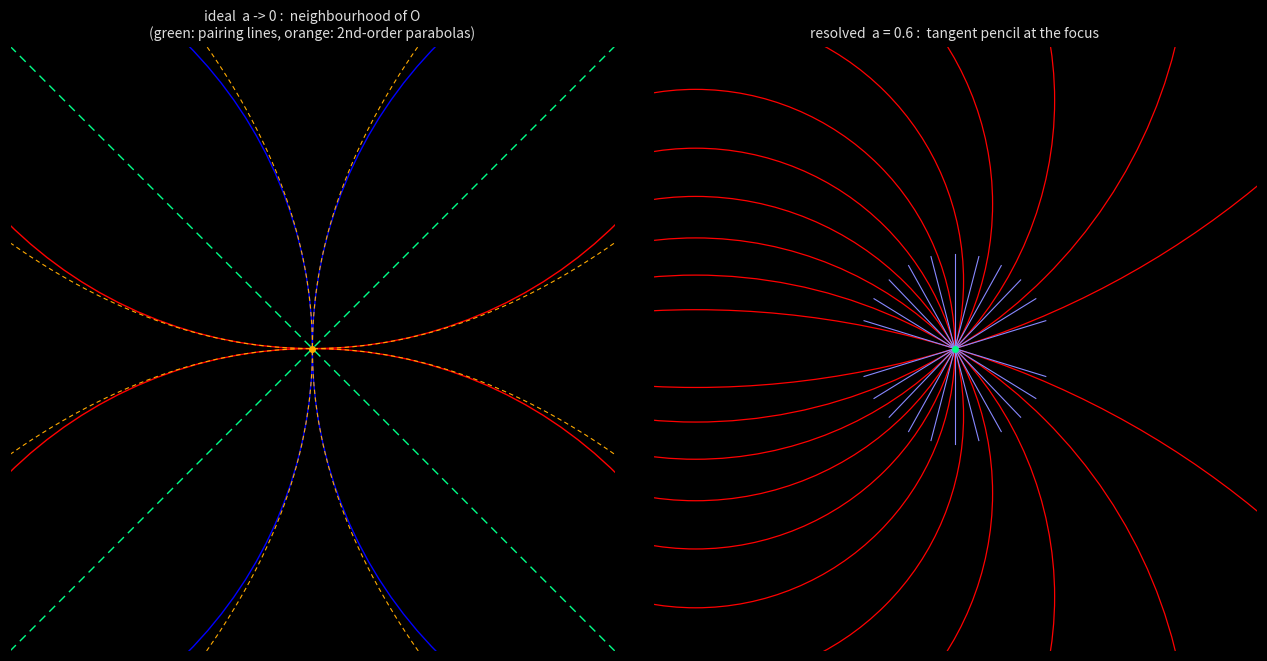

Python code for this plot: (Note: this script raises an exception after producing the figure.)
#!/usr/bin/env python3
"""理想状态（a -> 0 极限）下奇点 O 的局部结构。

四个极限圆（半径 ρ = R/2，圆心 (0, ±ρ) 与 (±ρ, 0)）全部经过 O：
    C±: x² + y² ∓ 2ρ y = 0      （红，中心在 y 轴上）
    D±: x² + y² ∓ 2ρ x = 0      （蓝，中心在 x 轴上）

本程序给出：
  1. 每个圆在 O 的切线方向；
  2. O 附近的二阶局部形状 y = ±x²/R、x = ±y²/R；
  3. 同色两圆的相切阶（外切，二阶切触）与异色两圆的横截正交性；
  4. 四圆并集的切锥多项式（最低次齐次部分）及其数值验证；
  5. O 附近的放大图，以及 a > 0 时焦点处“方向笔束”的对照图。

依赖：pip install matplotlib
运行：python ideal_singularity.py
"""

import math
from pathlib import Path

import matplotlib

matplotlib.use("Agg")
import matplotlib.pyplot as plt
from matplotlib.patches import Circle


def union_polynomial(x: float, y: float, rho: float) -> float:
    """四圆并集的乘积多项式 ∏(x²+y² ∓ 2ρy)(x²+y² ∓ 2ρx)。"""
    s = x * x + y * y
    return (s * s - 4 * rho * rho * y * y) * (s * s - 4 * rho * rho * x * x)


def lower_arc(x: float, rho: float, sign: int) -> float:
    """圆心 (0, sign*ρ)、过 O 的圆在横坐标 x 处的纵坐标（取过 O 的分支）。"""
    return sign * (rho - math.sqrt(rho * rho - x * x))


def main(radius: float = 4.0) -> None:
    rho = radius / 2.0
    print(f"理想状态局部结构：R = {radius:.6f}，ρ = R/2 = {rho:.6f}")
    print()
    print("1. 四个极限圆与它们在 O 的切线")
    circles = [("C+ (0, +ρ)", (0.0, rho), "红"), ("C- (0, -ρ)", (0.0, -rho), "红"),
               ("D+ (+ρ, 0)", (rho, 0.0), "蓝"), ("D- (-ρ, 0)", (-rho, 0.0), "蓝")]
    for name, (cx, cy), color in circles:
        # O 到圆心的向量即法向，切线与之垂直。
        tx, ty = -cy, cx
        n = math.hypot(tx, ty)
        print(f"   {name:12s} {color}  法向 ({cx:+.4f}, {cy:+.4f})/ρ  "
              f"切线方向 ({tx / n:+.6f}, {ty / n:+.6f})  "
              f"切线 {'y = 0' if abs(ty) < 1e-12 else 'x = 0'}")
    print("   两条切线各被两圆共用：切锥是坐标轴 x = 0 与 y = 0，各重数 2。")
    print()

    print("2. O 附近的二阶局部形状（y = ρ - sqrt(ρ²-x²) 的展开）")
    print(f"   C+ : y = +x²/R + x⁴/R³ + O(x⁶) = +x²/{radius:g} + x⁴/{radius ** 3:g} + ...")
    print(f"   C- : y = -x²/R - x⁴/R³ + O(x⁶)")
    print(f"   D+ : x = +y²/R + y⁴/R³ + O(y⁶)")
    print(f"   D- : x = -y²/R - y⁴/R³ + O(y⁶)")
    print("   数值核对（x 很小时，圆弧与二阶抛物线的差应为 O(x⁴)）：")
    for x in (0.4, 0.2, 0.1, 0.05):
        arc = lower_arc(x, rho, +1)
        para = x * x / radius
        print(f"     x = {x:5.3f}: 圆弧 y = {arc:.8f}，二阶抛物线 {para:.8f}，"
              f"差 {arc - para:.3e}（x⁴/R³ = {x ** 4 / radius ** 3:.3e}）")
    print()

    print("3. 相切阶")
    d_red = 2 * rho
    print(f"   同色对：圆心距 2ρ = {d_red:g}，半径和 ρ+ρ = {2 * rho:g} -> 外切于 O")
    print("   C+ 与 C- 只在 O 相交；把两者都用 x 参数化，差为")
    print(f"     2x²/R + 2x⁴/R³ + ... ，消没阶为 2 -> 二阶切触，且分别位于 x 轴两侧。")
    print("   异色对：D+ 与 C+ 的圆心距 ρ√2 = %.6f，半径和 2ρ = %g -> 两个交点"
          % (rho * math.sqrt(2), 2 * rho))
    print(f"      (0, 0) 与 (ρ, ρ) = ({rho:g}, {rho:g})；两处切线分别为 x = 0 与 y = 0，"
          "均为 90° 横截。")
    print()

    print("4. 切锥")
    print("   并集多项式 P = [(x²+y²)² - 4ρ²y²][(x²+y²)² - 4ρ²x²]")
    print("              = 16ρ⁴x²y² - 4ρ²(x²+y²)³ + (x²+y²)⁴")
    print("   最低次齐次部分为 16ρ⁴x²y²，即切锥 (xy)² = 0：两条坐标轴，各重数 2。")
    print("   数值核对  P / (16ρ⁴x²y²) -> 1：")
    for t in (0.2, 0.05, 0.01):
        for slope in (1.0, 2.0, 0.3):
            x, y = t, slope * t
            ratio = union_polynomial(x, y, rho) / (16 * rho ** 4 * x * x * y * y)
            print(f"     t = {t:5.3f}, y = {slope:>3}x: P/(16ρ⁴x²y²) = {ratio:.8f}")
    print("   切锥的两条直线夹角 90°；其角平分线为 y = ±x，正是两条配对连线。")
    print()

    print("5. 对照：a > 0 时焦点处的方向笔束")
    a = 0.6
    v_min = 2 * math.atan(a / radius)
    print(f"   a = {a:g}, R = {radius:g}: 红族每个圆都过焦点 (±a, 0)。")
    print("   第 k 个红圆在焦点 (a, 0) 处的切线方向为 (cot v, 1)，其方向角恰等于 v：")
    for k in (0, 2, 5, 8, 10):
        v = v_min + k * (math.pi - 2 * v_min) / 10
        print(f"     k = {k:2d}: v = {math.degrees(v):7.3f}° -> 切线方向角 "
              f"{math.degrees(math.atan2(1.0, 1.0 / math.tan(v))):7.3f}°")
    print("   即：焦点处红族给出扫过整个上半平面的切线笔束；a -> 0 时该笔束")
    print("   塌缩为单一的 x 轴方向，与蓝族的单一 y 轴方向合起来成为切锥 (xy)² = 0。")
    print()

    # ---------------------------------------------------------------- 作图
    fig, axes = plt.subplots(1, 2, figsize=(13, 6.5), facecolor="black")
    for ax in axes:
        ax.set_facecolor("black")
        ax.set_aspect("equal")

    ax = axes[0]
    for (cx, cy), color in (((0, rho), "#ff0000"), ((0, -rho), "#ff0000"),
                            ((rho, 0), "#0000ff"), ((-rho, 0), "#0000ff")):
        ax.add_patch(Circle((cx, cy), rho, fill=False, edgecolor=color,
                            linewidth=1.0, antialiased=True))
    w = 0.7 * rho
    xs = [i * w / 400 for i in range(-400, 401)]
    ax.plot(xs, [x * x / radius for x in xs], color="#ffaa00", linewidth=0.8,
            linestyle=(0, (4, 3)))
    ax.plot(xs, [-x * x / radius for x in xs], color="#ffaa00", linewidth=0.8,
            linestyle=(0, (4, 3)))
    ys = xs
    ax.plot([y * y / radius for y in ys], ys, color="#ffaa00", linewidth=0.8,
            linestyle=(0, (4, 3)))
    ax.plot([-y * y / radius for y in ys], ys, color="#ffaa00", linewidth=0.8,
            linestyle=(0, (4, 3)))
    for slope in (+1, -1):
        ax.plot([-w, w], [-slope * w, slope * w], color="#00ff88", linewidth=1.0,
                linestyle=(0, (6, 4)))
    ax.plot([0], [0], marker="o", markersize=4.0, color="#ffaa00")
    ax.set_xlim(-w, w)
    ax.set_ylim(-w, w)
    ax.set_xticks([])
    ax.set_yticks([])
    ax.set_title("ideal  a -> 0 :  neighbourhood of O\n(green: pairing lines, orange: 2nd-order parabolas)",
                 color="#dddddd", fontsize=10)

    ax = axes[1]
    for k in range(11):
        v = v_min + k * (math.pi - 2 * v_min) / 10
        cx, cy = 0.0, a / math.tan(v)
        r = a / math.sin(v)
        ax.add_patch(Circle((cx, cy), r, fill=False, edgecolor="#ff0000",
                            linewidth=0.9, antialiased=True))
        # 焦点 (a, 0) 处的切线方向为 (cot v, 1)。
        tx, ty = 1.0 / math.tan(v), 1.0
        n = math.hypot(tx, ty)
        half = 0.22
        ax.plot([a - half * tx / n, a + half * tx / n],
                [0 - half * ty / n, 0 + half * ty / n],
                color="#8888ff", linewidth=0.8)
    ax.plot([a], [0], marker="o", markersize=4.0, color="#00ff88")
    ax.set_xlim(a - 0.7, a + 0.7)
    ax.set_ylim(-0.7, 0.7)
    ax.set_xticks([])
    ax.set_yticks([])
    ax.set_title(f"resolved  a = {a:g} :  tangent pencil at the focus",
                 color="#dddddd", fontsize=10)

    fig.tight_layout()
    out = Path(__file__).with_name("ideal_singularity.png")
    fig.savefig(out, dpi=160, facecolor="black")
    plt.close(fig)
    print(f"图已输出: {out}")


if __name__ == "__main__":
    main()
